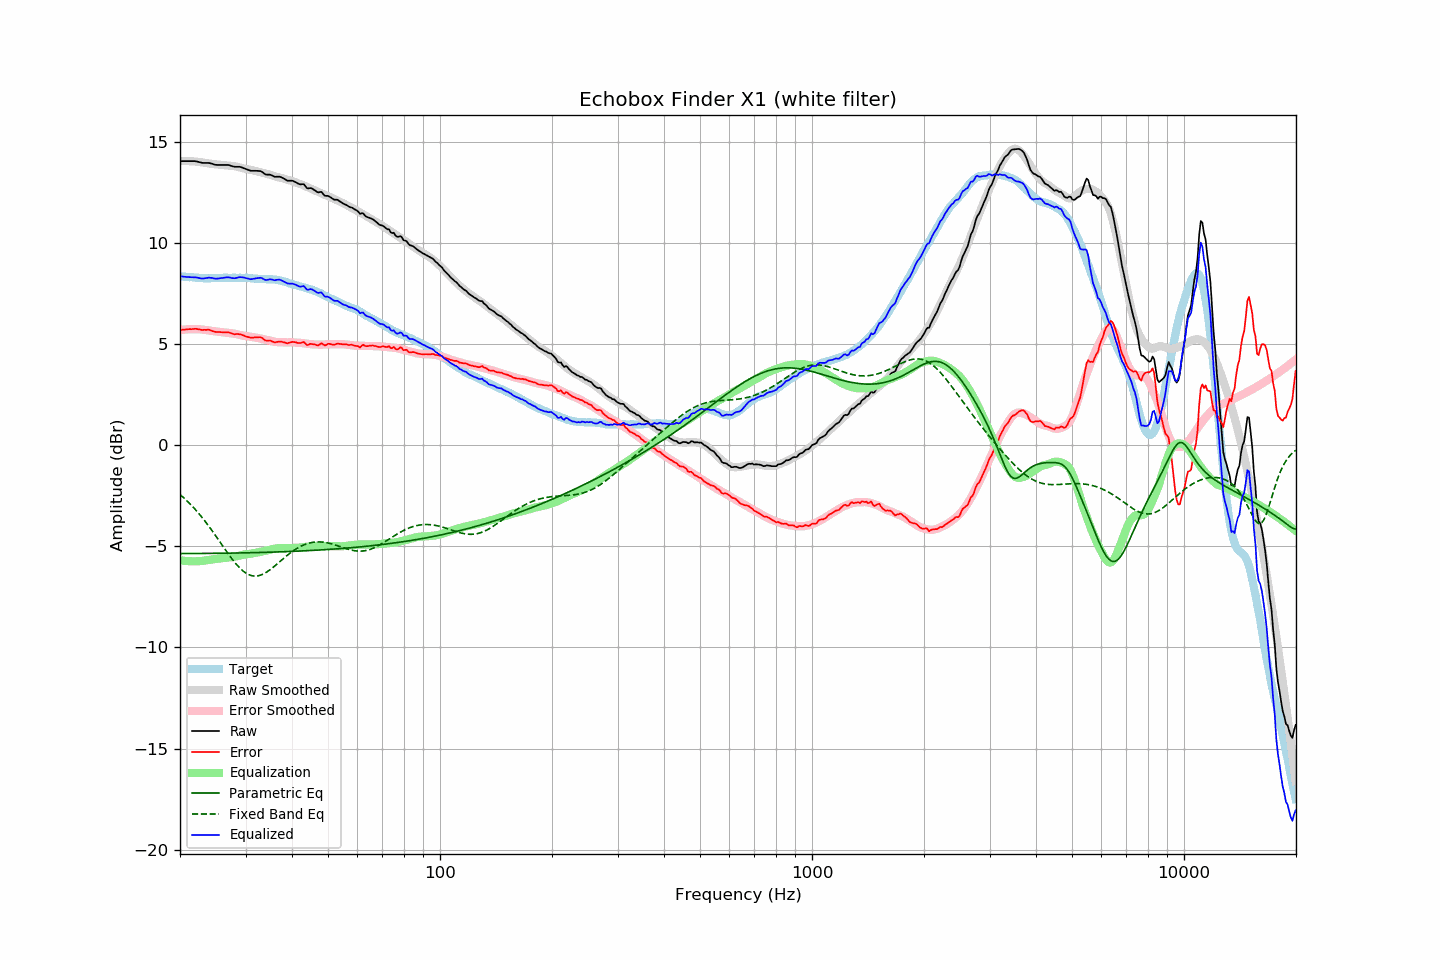

Data behind this chart, as committed beside it:
frequency, raw, error, smoothed, error_smoothed, equalization, parametric_eq, fixed_band_eq, equalized_raw, equalized_smoothed, target
20.00, 14.04, 5.69, 14.05, 5.69, -5.69, -5.36, -2.44, 8.35, 8.36, 8.35
20.20, 14.04, 5.70, 14.05, 5.70, -5.70, -5.36, -2.51, 8.34, 8.35, 8.34
20.40, 14.04, 5.71, 14.05, 5.71, -5.71, -5.36, -2.58, 8.33, 8.34, 8.33
20.61, 14.04, 5.71, 14.05, 5.72, -5.72, -5.36, -2.65, 8.32, 8.33, 8.33
20.81, 14.04, 5.73, 14.05, 5.73, -5.73, -5.36, -2.72, 8.32, 8.32, 8.31
21.02, 14.04, 5.73, 14.04, 5.73, -5.73, -5.36, -2.80, 8.31, 8.31, 8.31
21.23, 14.04, 5.74, 14.04, 5.74, -5.74, -5.35, -2.88, 8.31, 8.30, 8.30
21.44, 14.04, 5.73, 14.04, 5.74, -5.74, -5.35, -2.96, 8.30, 8.30, 8.31
21.66, 14.04, 5.74, 14.03, 5.74, -5.74, -5.35, -3.05, 8.30, 8.29, 8.30
21.87, 14.04, 5.75, 14.03, 5.74, -5.74, -5.35, -3.13, 8.30, 8.28, 8.29
22.09, 14.03, 5.75, 14.02, 5.74, -5.74, -5.35, -3.22, 8.29, 8.28, 8.28
22.31, 14.01, 5.73, 14.01, 5.74, -5.74, -5.35, -3.31, 8.28, 8.27, 8.28
22.54, 13.99, 5.72, 14.00, 5.73, -5.73, -5.35, -3.41, 8.26, 8.27, 8.27
22.76, 13.97, 5.71, 13.99, 5.73, -5.73, -5.35, -3.50, 8.25, 8.27, 8.27
22.99, 13.95, 5.70, 13.98, 5.72, -5.72, -5.35, -3.60, 8.24, 8.26, 8.26
23.22, 13.95, 5.71, 13.97, 5.71, -5.71, -5.35, -3.70, 8.25, 8.26, 8.25
23.45, 13.95, 5.70, 13.95, 5.70, -5.70, -5.35, -3.80, 8.26, 8.26, 8.26
23.69, 13.95, 5.71, 13.94, 5.68, -5.68, -5.35, -3.91, 8.27, 8.25, 8.25
23.92, 13.95, 5.71, 13.93, 5.67, -5.67, -5.35, -4.01, 8.28, 8.25, 8.25
24.16, 13.93, 5.68, 13.91, 5.66, -5.66, -5.35, -4.12, 8.28, 8.25, 8.26
24.40, 13.91, 5.65, 13.90, 5.65, -5.65, -5.35, -4.23, 8.27, 8.26, 8.26
24.65, 13.88, 5.62, 13.89, 5.64, -5.64, -5.35, -4.34, 8.25, 8.26, 8.26
24.89, 13.86, 5.60, 13.89, 5.63, -5.63, -5.35, -4.45, 8.23, 8.26, 8.26
25.14, 13.85, 5.59, 13.88, 5.62, -5.62, -5.34, -4.57, 8.23, 8.26, 8.26
25.39, 13.85, 5.59, 13.87, 5.61, -5.61, -5.34, -4.68, 8.24, 8.26, 8.26
25.65, 13.85, 5.59, 13.87, 5.60, -5.60, -5.34, -4.80, 8.26, 8.27, 8.26
25.91, 13.85, 5.58, 13.86, 5.59, -5.59, -5.34, -4.91, 8.27, 8.27, 8.27
26.16, 13.85, 5.58, 13.85, 5.57, -5.57, -5.34, -5.03, 8.28, 8.27, 8.28
26.43, 13.85, 5.58, 13.84, 5.57, -5.57, -5.34, -5.14, 8.29, 8.27, 8.28
26.69, 13.85, 5.58, 13.83, 5.56, -5.56, -5.34, -5.26, 8.30, 8.27, 8.28
26.96, 13.85, 5.58, 13.83, 5.55, -5.55, -5.34, -5.37, 8.30, 8.27, 8.28
27.23, 13.83, 5.56, 13.82, 5.55, -5.55, -5.34, -5.48, 8.29, 8.28, 8.27
27.50, 13.80, 5.53, 13.81, 5.54, -5.54, -5.33, -5.58, 8.27, 8.28, 8.27
27.77, 13.78, 5.50, 13.81, 5.53, -5.53, -5.33, -5.69, 8.26, 8.28, 8.28
28.05, 13.76, 5.48, 13.79, 5.51, -5.51, -5.33, -5.79, 8.25, 8.28, 8.28
28.33, 13.76, 5.49, 13.77, 5.50, -5.50, -5.33, -5.88, 8.27, 8.28, 8.27
28.62, 13.76, 5.50, 13.75, 5.48, -5.48, -5.33, -5.97, 8.29, 8.28, 8.27
28.90, 13.76, 5.49, 13.73, 5.46, -5.46, -5.33, -6.06, 8.31, 8.28, 8.28
29.19, 13.74, 5.47, 13.71, 5.44, -5.44, -5.33, -6.13, 8.31, 8.28, 8.28
29.48, 13.71, 5.44, 13.69, 5.42, -5.42, -5.32, -6.20, 8.30, 8.27, 8.27
29.78, 13.68, 5.41, 13.67, 5.40, -5.40, -5.32, -6.27, 8.28, 8.27, 8.27
30.08, 13.65, 5.37, 13.66, 5.39, -5.39, -5.32, -6.32, 8.26, 8.27, 8.28
30.38, 13.62, 5.35, 13.65, 5.38, -5.38, -5.32, -6.37, 8.24, 8.26, 8.27
30.68, 13.59, 5.34, 13.63, 5.37, -5.37, -5.32, -6.41, 8.22, 8.26, 8.26
30.99, 13.56, 5.31, 13.61, 5.36, -5.36, -5.32, -6.43, 8.20, 8.25, 8.26
31.30, 13.56, 5.32, 13.59, 5.35, -5.35, -5.31, -6.45, 8.22, 8.25, 8.24
31.61, 13.56, 5.32, 13.57, 5.33, -5.33, -5.31, -6.47, 8.23, 8.24, 8.24
31.93, 13.56, 5.33, 13.55, 5.32, -5.32, -5.31, -6.47, 8.25, 8.24, 8.23
32.24, 13.56, 5.34, 13.54, 5.30, -5.30, -5.31, -6.46, 8.26, 8.23, 8.23
32.57, 13.55, 5.34, 13.52, 5.29, -5.29, -5.31, -6.45, 8.26, 8.23, 8.22
32.89, 13.55, 5.34, 13.50, 5.27, -5.27, -5.30, -6.43, 8.28, 8.22, 8.21
33.22, 13.51, 5.30, 13.47, 5.26, -5.26, -5.30, -6.40, 8.26, 8.22, 8.21
33.55, 13.45, 5.24, 13.45, 5.24, -5.24, -5.30, -6.36, 8.21, 8.21, 8.21
33.89, 13.39, 5.18, 13.43, 5.22, -5.22, -5.30, -6.32, 8.17, 8.21, 8.22
34.23, 13.37, 5.17, 13.41, 5.21, -5.21, -5.29, -6.27, 8.17, 8.21, 8.20
34.57, 13.37, 5.17, 13.39, 5.19, -5.19, -5.29, -6.21, 8.18, 8.20, 8.20
34.92, 13.37, 5.18, 13.37, 5.17, -5.17, -5.29, -6.16, 8.20, 8.20, 8.20
35.27, 13.34, 5.14, 13.35, 5.15, -5.15, -5.29, -6.10, 8.19, 8.20, 8.20
35.62, 13.30, 5.11, 13.32, 5.13, -5.13, -5.28, -6.03, 8.17, 8.19, 8.19
35.97, 13.26, 5.08, 13.29, 5.11, -5.11, -5.28, -5.97, 8.15, 8.18, 8.19
... 635 more rows
